Run: headless pygame with SDL's dummy video driver; simulated clock (each Clock.tick advances the game by its frame time, no real sleeping); random seed 0; keys injected as events and as key.get_pressed() state; no mouse input.
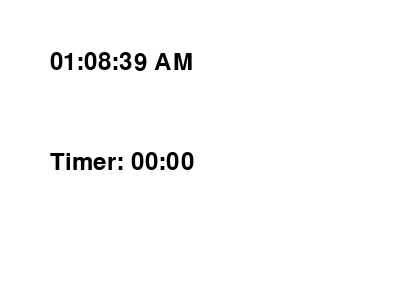
Frame 1 of 4 · flips 1–60 · no input
Frame 2 of 4 · flips 61–180 · tapped SPACE, RETURN · held RIGHT (→), D · screen unchanged from frame 1, image omitted
Frame 3 of 4 · flips 181–300 · held DOWN (↓), S · screen unchanged from frame 2, image omitted
Frame 4 of 4 · flips 301–420 · held LEFT (←), A, UP (↑), W · screen unchanged from frame 3, image omitted

The pygame program that drew these frames:

import pygame
import sys
import time

# Initialize Pygame
pygame.init()

# Set up the window
WINDOW_WIDTH = 400
WINDOW_HEIGHT = 300
WINDOW_TITLE = 'Clock and Timer'
WINDOW_BG_COLOR = (255, 255, 255)

window = pygame.display.set_mode((WINDOW_WIDTH, WINDOW_HEIGHT))
pygame.display.set_caption(WINDOW_TITLE)

# Fonts
pygame.font.init()
font = pygame.font.SysFont(None, 36)

# Colors
BLACK = (0, 0, 0)

# Clock variables
clock = pygame.time.Clock()
running = True

# Timer variables
timer_running = False
start_time = None
timer_duration = 0
time_left = 0

def draw_clock():
    current_time = time.strftime("%H:%M:%S %p")
    text_surface = font.render(current_time, True, BLACK)
    window.blit(text_surface, (50, 50))

def draw_timer():
    global time_left
    if timer_running:
        time_left = timer_duration - (time.time() - start_time)
        if time_left <= 0:
            time_left = 0
            stop_timer()
    minutes, seconds = divmod(int(time_left), 60)
    timer_text = f"Timer: {minutes:02d}:{seconds:02d}"
    text_surface = font.render(timer_text, True, BLACK)
    window.blit(text_surface, (50, 150))

def start_timer(duration):
    global timer_running, start_time, timer_duration
    timer_running = True
    start_time = time.time()
    timer_duration = duration

def stop_timer():
    global timer_running
    timer_running = False

# Main loop
while running:
    window.fill(WINDOW_BG_COLOR)

    for event in pygame.event.get():
        if event.type == pygame.QUIT:
            running = False
        elif event.type == pygame.KEYDOWN:
            if event.key == pygame.K_ESCAPE:
                running = False
            elif event.key == pygame.K_t:
                start_timer(60)  # Start timer for 60 seconds

    draw_clock()
    draw_timer()

    pygame.display.flip()
    clock.tick(30)

pygame.quit()
sys.exit()
